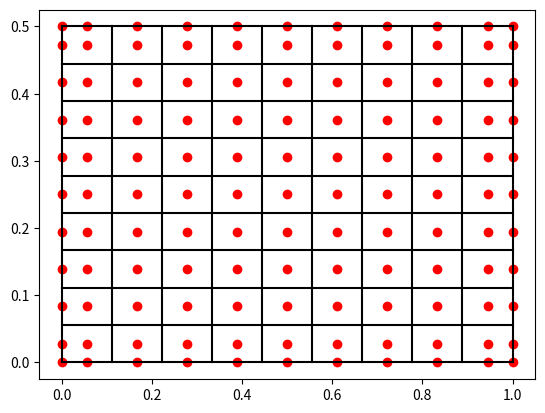

This chart was generated by the following Python code:
# MTF072 Computational Fluid Dynamics
# Task 1: diffusion equation
# Template prepared by:
# [redacted]
# Department of Mechanics and Maritime Sciences
# Division of Fluid Dynamics
# [email redacted]
# November 2019

# Packages needed
import numpy as np
import matplotlib.pyplot as plt

#================= Inputs =====================

# Geometric inputs

nI = 10 # number of nodes X direction.
nJ =  10 # number of nodes Y direction.
grid_type = 'equidistant' # this sets equidistant mesh sizing or non-equidistant
xL =  1 # length of the domain in X direction
yL =  0.5 # length of the domain in Y direction
b = -1.5

# Solver inputs

nIterations  = 100 # maximum number of iterations
resTolerance = 0.1 # convergence criteria for residuals each variable

# ================ Code =======================

# For all the matrices the first input makes reference to the x coordinate
# and the second input to the y coordinate, [i+1] is east and [j+1] north

# Allocate all needed variables
cI = nI + 1                    # number of cells in the X direction. Cells 
                                # added in the boundaries
cJ = nJ + 1                    # number of cells in the Y direction. Cells 
                                # added in the boundaries
coeffsT = np.zeros((cI,cJ,5))  # coefficients for temperature
                                # E, W, N, S and P
S_U     = np.zeros((cI,cJ))    # source term for temperature
S_P     = np.zeros((cI,cJ))    # source term for temperature
T       = np.zeros((cI,cJ))    # temperature matrix
k       = np.zeros((cI,cJ))    # coefficient of conductivity
q       = np.zeros((cI,cJ,2))  # heat flux, first x and then y component

residuals = [] # List containing the value of the residual for each iteration

# Generate mesh and compute geometric variables

# Allocate all variables matrices
xCoords_C = np.zeros((cI,cJ)) # X coords of the cells
yCoords_C = np.zeros((cI,cJ)) # Y coords of the cells
xCoords_N = np.zeros((nI,nJ)) # X coords of the nodes
yCoords_N = np.zeros((nI,nJ)) # Y coords of the nodes
dxe_C     = np.zeros((cI,cJ)) # X distance to east cell
dxw_C     = np.zeros((cI,cJ)) # X distance to west cell
dyn_C     = np.zeros((cI,cJ)) # Y distance to north cell
dys_C     = np.zeros((cI,cJ)) # Y distance to south cell
dx_C      = np.zeros((cI,cJ)) # X size of the cell
dy_C      = np.zeros((cI,cJ)) # Y size of the cell
R         = np.zeros((cI,cJ)) # Residuals Matrix


if grid_type == 'equidistant':
    # Cell size
    dx = xL/(nI - 1)
    dy = yL/(nJ - 1)

    # Fill the coordinates
    for i in range(nI):
        for j in range(nJ):
            # For the nodes
            xCoords_N[i,j] = i*dx
            yCoords_N[i,j] = j*dy

            # For the cells
            if i > 0:
                xCoords_C[i,j] = 0.5*(xCoords_N[i,j] + xCoords_N[i-1,j])
            if i == (nI-1) and j>0:
                yCoords_C[i+1,j] = 0.5*(yCoords_N[i,j] + yCoords_N[i,j-1])
            if j >0:
                yCoords_C[i,j] = 0.5*(yCoords_N[i,j] + yCoords_N[i,j-1])
            if j == (nJ-1) and i>0:
                xCoords_C[i,j+1] = 0.5*(xCoords_N[i,j] + xCoords_N[i-1,j])

            # Fill dx_C and dy_C
            if i>0:
                dx_C[i,j] = xCoords_N[i,j] - xCoords_N[i-1,j]
            if j>0:
                dy_C[i,j] = yCoords_N[i,j] - yCoords_N[i,j-1]
elif grid_type == 'non-equidistant':
    rx = 1.15
    ry = 1.15
    
    # Fill the necessary code to generate a non equidistant grid and
    # fill the needed matrixes for the geometrical quantities
    
xCoords_C[-1,:] = xL
yCoords_C[:,-1] = yL

plt.plot(xCoords_C,yCoords_C,'ro')
plt.plot(xCoords_N, yCoords_N,'k')
plt.plot(np.transpose(xCoords_N), np.transpose(yCoords_N),'k')
plt.show()

# Gauss Seidel Solver


# Fill dxe, dxw, dyn and dys
for i in range(1,cI - 2):
    for j in range(1,cJ - 2):
        dxe_C[i,j] = xCoords_C[i+1,j]-xCoords_C[i,j]
        dxw_C[i,j] = xCoords_C[i-1,j]-xCoords_C[i,j]
        dyn_C[i,j] = yCoords_C[i,j+1]-yCoords_C[i,j]
        dys_C[i,j] = yCoords_C[i,j-1]-yCoords_C[i,j]


# Initialize variable matrices and boundary conditions
T[:,0]= 10 #Boundary 1
T[:,-1]=10 #Boundary 3

T[0,:]=10+20*np.sin((np.pi*yCoords_C[1,:])/yL) #Boundary 4
      

# Looping

for iter in range(nIterations):
    
    # Update conductivity coefficient matrix, k
    k=5*(1+(100*xCoords_C/xL))
#        
#    # Update source term matrix according to your case
    S_U[i,j]=b*dx_C[i,j]*dy_C[i,j]
    
#    # Compute coefficients (taking into account boundary conditions)
    for i in range(1,cI-2):
        for j in range(1,cJ-2):
            
        
            kC=k[i,j]#for the cell
            kE=k[i+1,j]#for the east cell
            kW=k[i-1,j]#for the west cell
            kN=k[i,j+1]#for the north cell
            kS=k[i,j-1]#for the south cell
            
            ke=0.5*(kC+kE)
            kw=0.5*(kC+kW)
            kn=0.5*(kN+kC)
            ks=0.5*(kC+kS)
            

            if i == (cI-2):
                Ae=0
                Aw=kw*dy_C[i,j]/dxw_C[i,j]
                An=kn*dx_C[i,j]/dyn_C[i,j]
                As=ks*dx_C[i,j]/dys_C[i,j]
    
                Ap=Ae+Aw+An+As
                
            else:
                
                Ae=ke*dy_C[i,j]/dxe_C[i,j]
                Aw=kw*dy_C[i,j]/dxw_C[i,j]
                An=kn*dx_C[i,j]/dyn_C[i,j]
                As=ks*dx_C[i,j]/dys_C[i,j]
                
                Ap=Ae+Aw+An+As
        
            coeffsT[i,j,0] = Ae
            coeffsT[i,j,1] = Aw
            coeffsT[i,j,2] = An
            coeffsT[i,j,3] = As
            coeffsT[:,:,4] = Ap     
            
    # Solve for T Gauss-Seidel
            
#            TP=T[i,j]
            TW=T[i-1,j]
            TE=T[i+1,j]
            TN=T[i,j+1]
            TS=T[i,j-1]
            
            T[i,j]=(Aw*TW+Ae*TE+An*TN+As*TS+S_U[i,j])/Ap
            
#    
##    # Copy T to boundaries where homegeneous Neumann needs to be applied
            T[cI-1,:]=T[cI-2,:]
##    
##    # Compute residuals (taking into account normalization)
#            R[i,j] = abs(coeffsT[i,j,0]*TE + coeffsT[i,j,1]*TW +
#                    coeffsT[i,j,2]*TN + coeffsT[i,j,3]*TS+ coeffsT[i,j,4]*TP
#                    -S_U[i,j])
#
#            f1= sum(abs(k[i,0]*dx_C[i,1]*(T[i,0]-T[i,1])/dys_C[i,1]))
#            f4 = sum(abs(k[i,-1]*dx_C[i,-2]*(T[i,-1]-T[i,-2])/dyn_C[i,-2]))
#            f3 = sum(abs(k[-1,j]*dy_C[-2,j]*(T[-1,j]-T[-2,j])/dxe_C[-2,j]))
#            
#    F = f1 + f4 + f3 
#    r = R/F 
    
#    r = 0
##    
##    residuals.append(r)
##    
##    print('iteration: %d\nresT = %.5e\n\n'  % (iter, residuals[-1]))
##    
##    #  Check convergence
##    if resTolerance>residuals[-1]:
##        break
##
#### Compute heat fluxes
#    for i in range(1,cI-2):
#        for j in range(1,cJ-2):
#            TC=T[i,j]
#            TW=T[i-1,j]
#            TE=T[i+1,j]
#            TN=T[i,j+1]
#            TS=T[i,j-1]    
#            
#            Tw=0.5*(TC+TW)
#            Te=0.5*(TC+TE)
#            Tn=0.5*(TC+TN)
#            Ts=0.5*(TC+TS)
#            
#            dTdx=(Te-Tw)/dx_C[i,j]
#            dTdy=(Tn-Ts)/dy_C[i,j]
#            
#            q[i,j,0] = -k[i,j]*dTdx
#            q[i,j,1] = -k[i,j]*dTdx
###    
### Plotting section (these are some examples, more plots might be needed)
##
### Plot results
#plt.figure()
##
# Plot mesh
#plt.subplot(2,2,1)
#plt.plot(xCoords_C,yCoords_C,'ro')
#plt.xlabel('x [m]')
#plt.ylabel('y [m]')
#plt.title('Computational mesh')
#plt.axis('equal')
###
#### Plot temperature contour
#plt.subplot(2,2,2)
#plt.contourf(xCoords_C,yCoords_C,T)
#plt.title('Temperature [ºC]')
#plt.xlabel('x [m]')
#plt.ylabel('y [m]')
#plt.axis('equal')
###
#### Plot residual convergence
#plt.subplot(2,2,3)
#plt.title('Residual convergence')
#plt.xlabel('iterations')
#plt.ylabel('residuals [-]')
#plt.title('Residual')
###
#### Plot heat fluxes
#plt.subplot(2,2,4)
#plt.xlabel('x [m]')
#plt.ylabel('y [m]')
#plt.title('Heat flux')
#plt.axis('equal')
###
#plt.show()
##
##    
#
#
